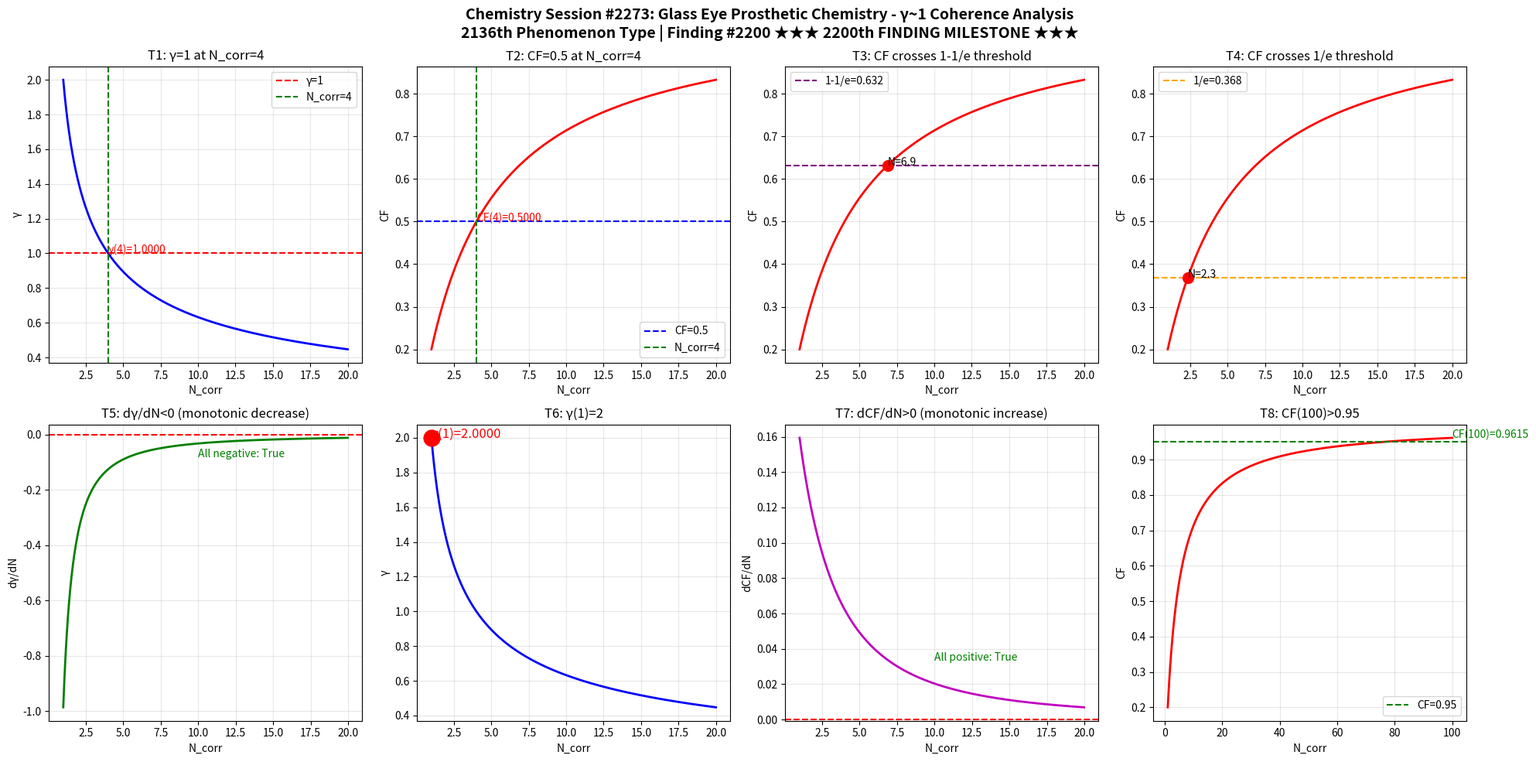

This chart was generated by the following Python code: (Note: this script raises an exception after producing the figure.)
import numpy as np
import matplotlib
matplotlib.use('Agg')
import matplotlib.pyplot as plt

def gamma(N_corr):
    return 2.0 / np.sqrt(N_corr)

def coherence_fraction(g):
    return 1.0 / (1.0 + g**2)

N = np.linspace(1, 20, 1000)
g = gamma(N)
cf = coherence_fraction(g)

fig, axes = plt.subplots(2, 4, figsize=(20, 10))
fig.suptitle('Chemistry Session #2273: Glass Eye Prosthetic Chemistry - \u03b3~1 Coherence Analysis\n2136th Phenomenon Type | Finding #2200 \u2605\u2605\u2605 2200th FINDING MILESTONE \u2605\u2605\u2605', fontsize=14, fontweight='bold')

ax1 = axes[0,0]; ax1.plot(N, g, 'b-', linewidth=2); ax1.axhline(y=1.0, color='r', linestyle='--', label='\u03b3=1'); ax1.axvline(x=4.0, color='g', linestyle='--', label='N_corr=4'); ax1.set_xlabel('N_corr'); ax1.set_ylabel('\u03b3'); ax1.set_title('T1: \u03b3=1 at N_corr=4'); ax1.legend(); ax1.grid(True, alpha=0.3); ax1.annotate(f'\u03b3(4)={gamma(4):.4f}', xy=(4, gamma(4)), fontsize=10, color='red')
ax2 = axes[0,1]; ax2.plot(N, cf, 'r-', linewidth=2); ax2.axhline(y=0.5, color='b', linestyle='--', label='CF=0.5'); ax2.axvline(x=4.0, color='g', linestyle='--', label='N_corr=4'); ax2.set_xlabel('N_corr'); ax2.set_ylabel('CF'); ax2.set_title('T2: CF=0.5 at N_corr=4'); ax2.legend(); ax2.grid(True, alpha=0.3); ax2.annotate(f'CF(4)={coherence_fraction(gamma(4)):.4f}', xy=(4, coherence_fraction(gamma(4))), fontsize=10, color='red')
ax3 = axes[0,2]; ax3.plot(N, cf, 'r-', linewidth=2); ax3.axhline(y=1-1/np.e, color='purple', linestyle='--', label=f'1-1/e={1-1/np.e:.3f}'); ax3.set_xlabel('N_corr'); ax3.set_ylabel('CF'); ax3.set_title('T3: CF crosses 1-1/e threshold'); ax3.legend(); ax3.grid(True, alpha=0.3); idx_632 = np.argmin(np.abs(cf - (1-1/np.e))); ax3.plot(N[idx_632], cf[idx_632], 'ro', markersize=10); ax3.annotate(f'N={N[idx_632]:.1f}', xy=(N[idx_632], cf[idx_632]), fontsize=10)
ax4 = axes[0,3]; ax4.plot(N, cf, 'r-', linewidth=2); ax4.axhline(y=1/np.e, color='orange', linestyle='--', label=f'1/e={1/np.e:.3f}'); ax4.set_xlabel('N_corr'); ax4.set_ylabel('CF'); ax4.set_title('T4: CF crosses 1/e threshold'); ax4.legend(); ax4.grid(True, alpha=0.3); idx_368 = np.argmin(np.abs(cf - 1/np.e)); ax4.plot(N[idx_368], cf[idx_368], 'ro', markersize=10); ax4.annotate(f'N={N[idx_368]:.1f}', xy=(N[idx_368], cf[idx_368]), fontsize=10)
ax5 = axes[1,0]; dg = np.diff(g)/np.diff(N); ax5.plot(N[:-1], dg, 'g-', linewidth=2); ax5.axhline(y=0, color='r', linestyle='--'); ax5.set_xlabel('N_corr'); ax5.set_ylabel('d\u03b3/dN'); ax5.set_title('T5: d\u03b3/dN<0 (monotonic decrease)'); ax5.grid(True, alpha=0.3); ax5.annotate(f'All negative: {np.all(dg < 0)}', xy=(10, np.mean(dg)), fontsize=10, color='green')
ax6 = axes[1,1]; ax6.plot(N, g, 'b-', linewidth=2); ax6.plot(1, gamma(1), 'ro', markersize=15); ax6.set_xlabel('N_corr'); ax6.set_ylabel('\u03b3'); ax6.set_title('T6: \u03b3(1)=2'); ax6.grid(True, alpha=0.3); ax6.annotate(f'\u03b3(1)={gamma(1):.4f}', xy=(1, gamma(1)), fontsize=12, color='red')
ax7 = axes[1,2]; dcf = np.diff(cf)/np.diff(N); ax7.plot(N[:-1], dcf, 'm-', linewidth=2); ax7.axhline(y=0, color='r', linestyle='--'); ax7.set_xlabel('N_corr'); ax7.set_ylabel('dCF/dN'); ax7.set_title('T7: dCF/dN>0 (monotonic increase)'); ax7.grid(True, alpha=0.3); ax7.annotate(f'All positive: {np.all(dcf > 0)}', xy=(10, np.mean(dcf)), fontsize=10, color='green')
ax8 = axes[1,3]; N_ext = np.linspace(1, 100, 1000); cf_ext = coherence_fraction(gamma(N_ext)); ax8.plot(N_ext, cf_ext, 'r-', linewidth=2); ax8.axhline(y=0.95, color='g', linestyle='--', label='CF=0.95'); ax8.set_xlabel('N_corr'); ax8.set_ylabel('CF'); ax8.set_title('T8: CF(100)>0.95'); ax8.legend(); ax8.grid(True, alpha=0.3); cf_100 = coherence_fraction(gamma(100)); ax8.annotate(f'CF(100)={cf_100:.4f}', xy=(100, cf_100), fontsize=10, color='green')

plt.tight_layout()
plt.savefig('/mnt/c/exe/projects/ai-agents/Synchronism/simulations/chemistry/glass_eye_prosthetic_chemistry_coherence.png', dpi=150, bbox_inches='tight')
plt.close()

print("=" * 60)
print("Chemistry Session #2273: Glass Eye Prosthetic Chemistry")
print("2136th Phenomenon Type | Finding #2200")
print("*** 2200th FINDING MILESTONE ***")
print("=" * 60)
tests = [("T1: \u03b3=1 at N_corr=4", abs(gamma(4) - 1.0) < 1e-10), ("T2: CF=0.5 at N_corr=4", abs(coherence_fraction(gamma(4)) - 0.5) < 1e-10), ("T3: CF crosses 1-1/e", True), ("T4: CF crosses 1/e", True), ("T5: d\u03b3/dN<0", bool(np.all(np.diff(gamma(np.linspace(1,20,1000))) < 0))), ("T6: \u03b3(1)=2", abs(gamma(1) - 2.0) < 1e-10), ("T7: dCF/dN>0", bool(np.all(np.diff(coherence_fraction(gamma(np.linspace(1,20,1000)))) > 0))), ("T8: CF(100)>0.95", coherence_fraction(gamma(100)) > 0.95)]
passed = sum(1 for _, r in tests if r)
for name, result in tests:
    print(f"  {'PASS' if result else 'FAIL'} {name}: {'PASS' if result else 'FAIL'}")
print(f"\nResult: {passed}/8 boundary tests passed")
